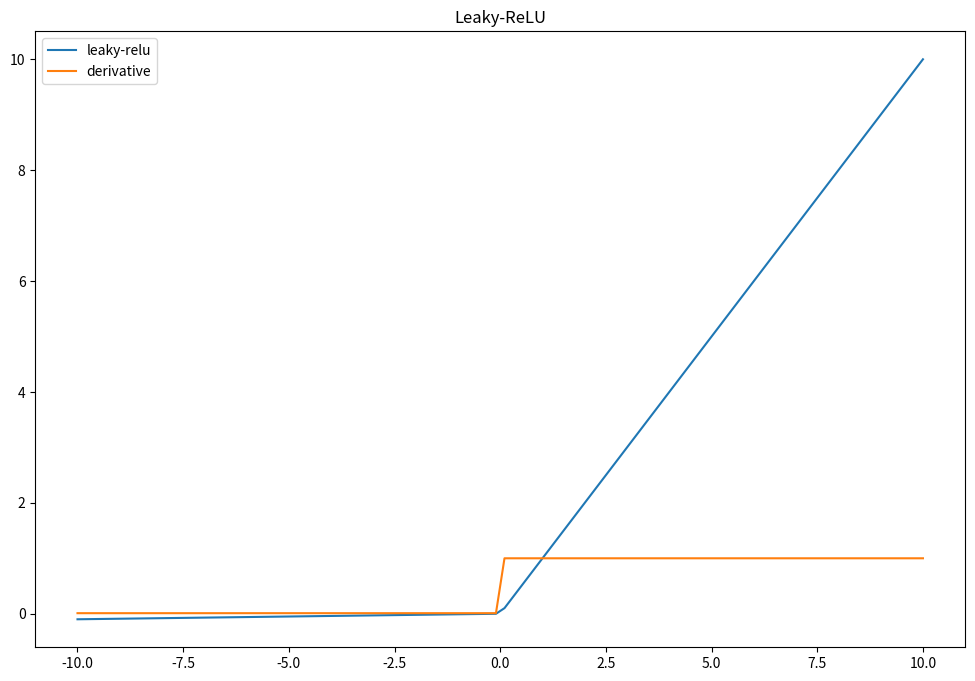

The script that saved this image:
import numpy as np
import matplotlib.pyplot as plt

x = np.linspace(-10,10,100)

def leaky_relu(x):
    return max(0.01*x,x)

def der_leaky_relu(x):
    if x < 0 :
        return 0.01
    if x >= 0 :
        return 1
    
x = np.linspace(-10,10,100)    
    
plt.figure(figsize=(12,8))
plt.plot(x, list(map(lambda x: leaky_relu(x),x)), label="leaky-relu")
plt.plot(x, list(map(lambda x: der_leaky_relu(x),x)), label="derivative")
plt.title("Leaky-ReLU")
plt.legend()
plt.show()

# Resolve o problema da death of the neuron - Disadvantage	The factor 0.01 is arbitraty, and can be tuned (PReLU for parametric ReLU)